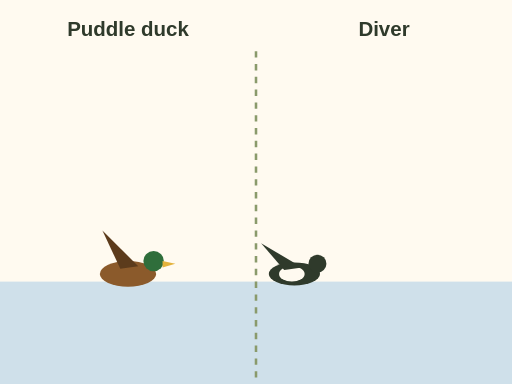
t = 0.00 s
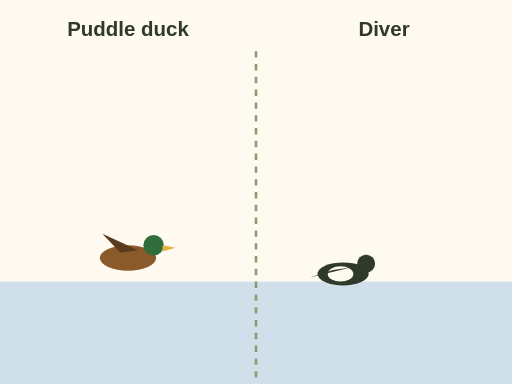
t = 1.01 s
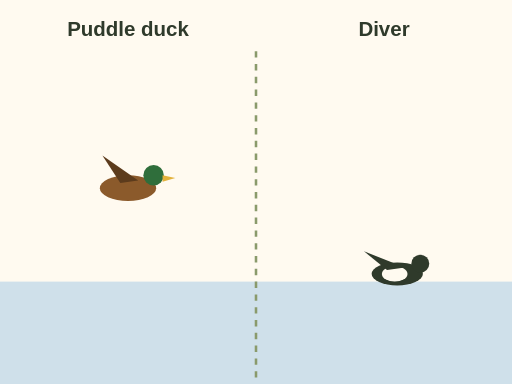
t = 2.13 s
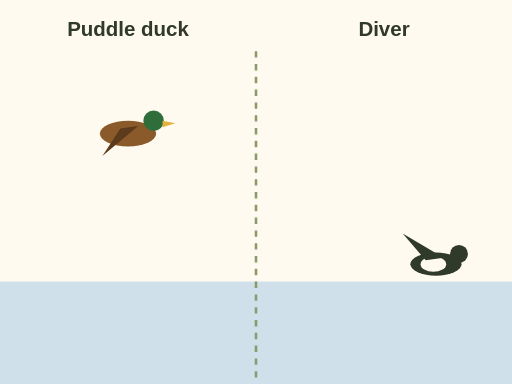
t = 3.00 s
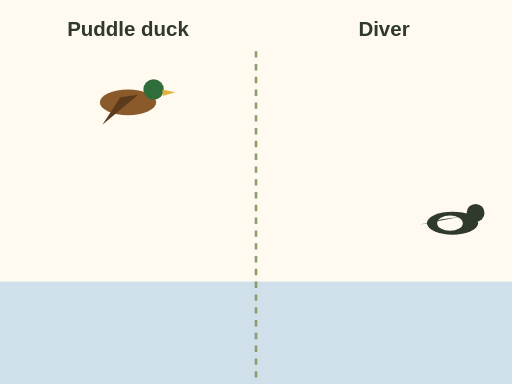
t = 4.00 s
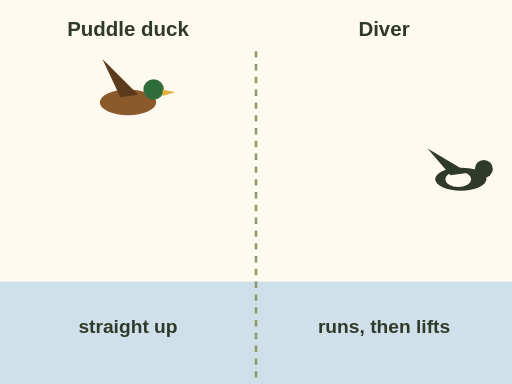
t = 5.00 s

The animated SVG that drew these frames (rendered in a browser with its animation timeline set to each time). Animation: 6 SMIL elements (animate=4,animateMotion=1,animateTransform=1); one cycle of 5.00 s.

<svg xmlns="http://www.w3.org/2000/svg" viewBox="0 0 400 300" font-family="sans-serif" role="img" aria-label="Animation, side view. Left: a puddle duck, like a mallard, springs straight up off the water. Right: a diving duck, like a goldeneye, runs and patters along the water surface before it lifts off at a low angle.">
  <rect width="400" height="300" fill="#fffaf0"/>
  <rect x="0" y="220" width="400" height="80" fill="#cfe0ea"/>
  <line x1="200" y1="40" x2="200" y2="300" stroke="#8a9a6b" stroke-width="2" stroke-dasharray="5 5"/>
  <text x="100" y="28" font-size="16" font-weight="bold" fill="#2f3a2b" text-anchor="middle">Puddle duck</text>
  <text x="300" y="28" font-size="16" font-weight="bold" fill="#2f3a2b" text-anchor="middle">Diver</text>
  <g>
    <animateTransform attributeName="transform" type="translate" values="100 214;100 214;100 80;100 80" keyTimes="0;0.15;0.7;1" dur="5s" fill="freeze" additive="replace"/>
    <ellipse rx="22" ry="10" fill="#8b5a2b"/><circle cx="20" cy="-10" r="8" fill="#2f6e3b"/><path d="M27 -10 l10 2 l-10 3 Z" fill="#e3b23c"/>
    <path d="M-6 -4 L-20 -34 L8 -6 Z" fill="#5c3b1c"><animate attributeName="d" values="M-6 -4 L-20 -34 L8 -6 Z;M-6 -4 L-20 26 L8 -6 Z;M-6 -4 L-20 -34 L8 -6 Z" begin=".7s" dur=".35s" repeatCount="10"/></path>
  </g>
  <g>
    <animateMotion dur="5s" fill="freeze" path="M230 214 L330 214 Q 350 210 360 140" keyPoints="0;0.62;1" keyTimes="0;0.6;1" calcMode="linear"/>
    <ellipse rx="20" ry="9" fill="#2f3a2b"/><ellipse cx="-2" cy="0" rx="10" ry="6" fill="#fffaf0"/><circle cx="18" cy="-8" r="7" fill="#2f3a2b"/>
    <path d="M-8 -3 L-26 -24 L6 -5 Z" fill="#2f3a2b"><animate attributeName="d" values="M-8 -3 L-26 -24 L6 -5 Z;M-8 -3 L-26 14 L6 -5 Z;M-8 -3 L-26 -24 L6 -5 Z" dur=".3s" repeatCount="16"/></path>
  </g>
  <g fill="#fffaf0" opacity="0"><animate attributeName="opacity" values="0;1;1;0" keyTimes="0;0.1;0.6;0.7" dur="5s" fill="freeze"/>
    <circle cx="250" cy="222" r="4"/><circle cx="270" cy="220" r="3"/><circle cx="290" cy="223" r="4"/><circle cx="310" cy="221" r="3"/></g>
  <g opacity="0"><animate attributeName="opacity" values="0;1" begin="4s" dur=".5s" fill="freeze"/>
    <text x="100" y="260" font-size="15" font-weight="bold" fill="#2f3a2b" text-anchor="middle">straight up</text>
    <text x="300" y="260" font-size="15" font-weight="bold" fill="#2f3a2b" text-anchor="middle">runs, then lifts</text></g>
</svg>
